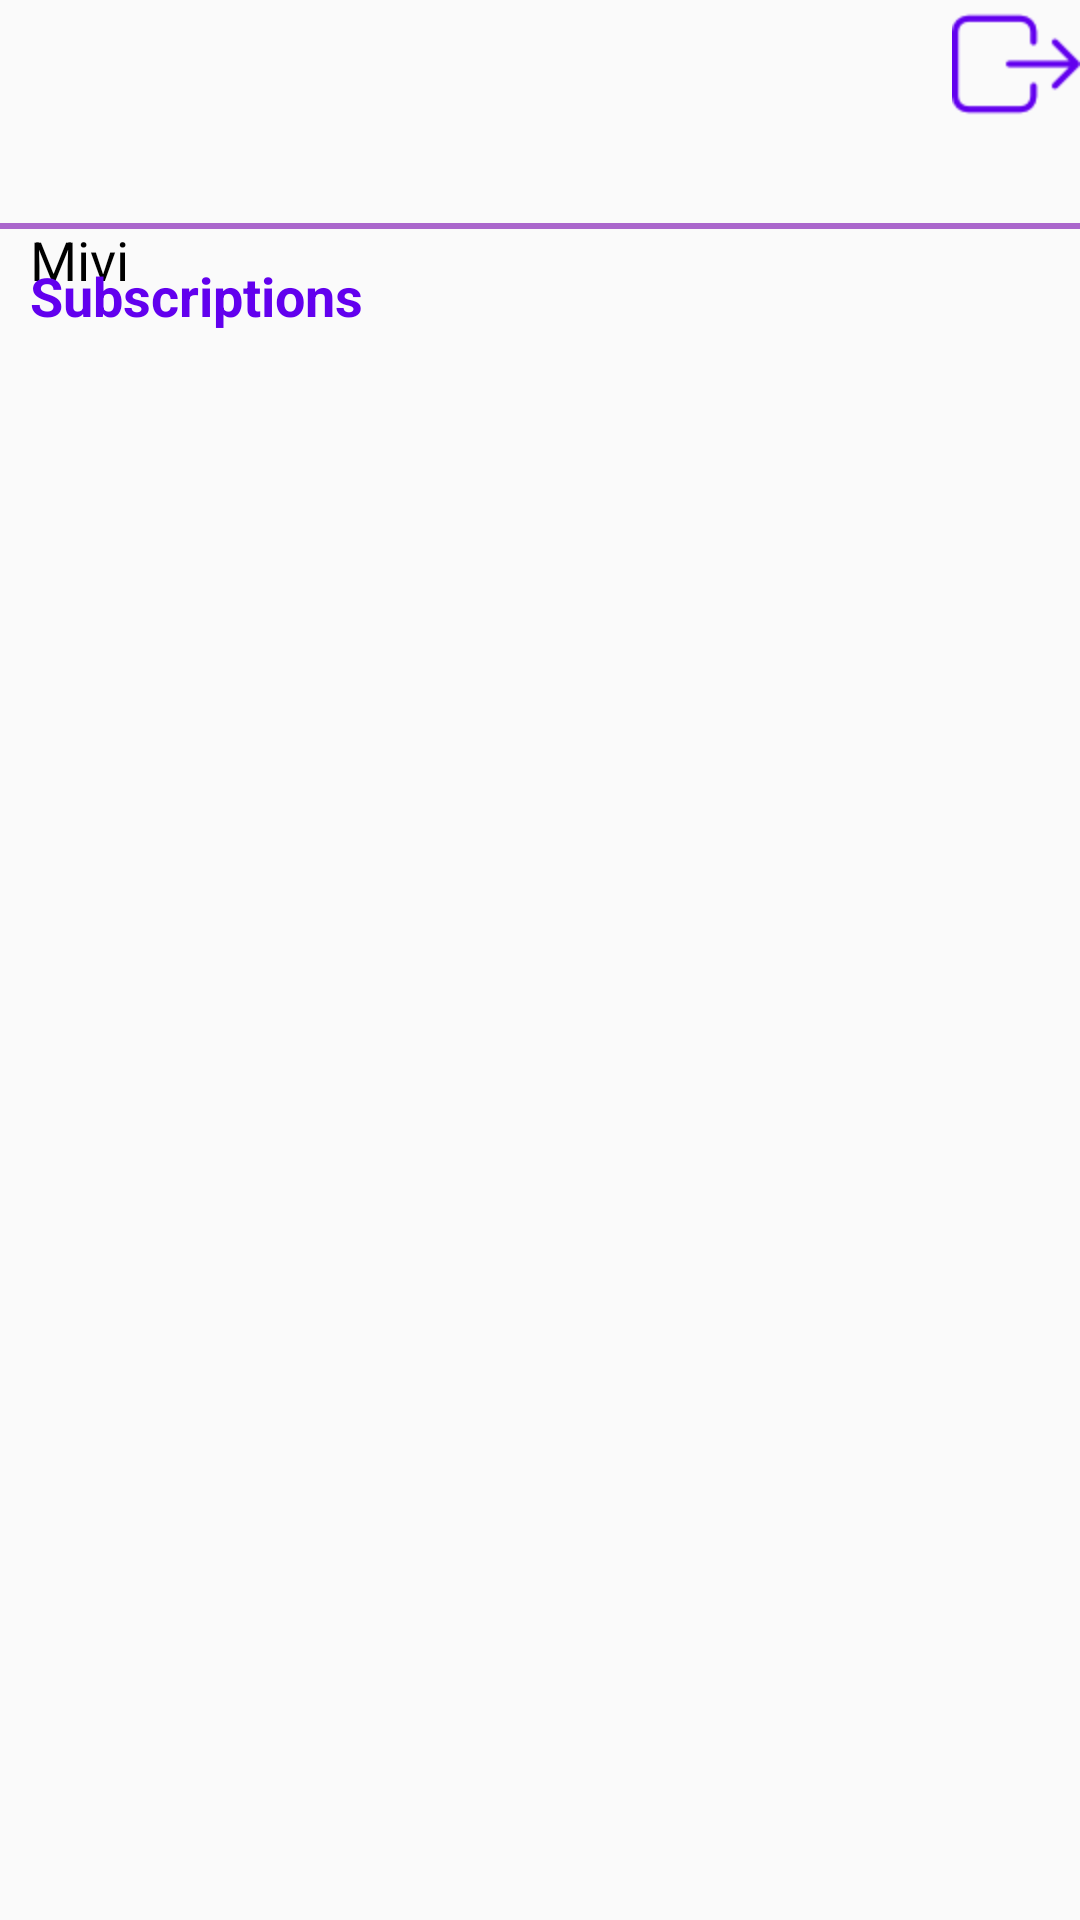

Here is an Android app screen rendered from its layout file. Give the layout XML and the strings, colors and styles it references.
<!-- AndroidManifest.xml: application theme AppTheme -->
<!-- res/layout/activity_main.xml -->
<?xml version="1.0" encoding="utf-8"?>
<RelativeLayout xmlns:android="http://schemas.android.com/apk/res/android"
    android:layout_width="match_parent"
    android:layout_height="match_parent"
    android:orientation="vertical"
    android:layout_margin="@dimen/d16">
    <TextView
        android:id="@+id/header"
        style="@style/pagetitle"
     />
    <ImageView
        android:id="@+id/imgLogout"
        android:layout_width="wrap_content"
        android:layout_height="wrap_content"
        android:layout_alignParentRight="true"
        android:tint="@color/colorPrimary"
        android:src="@drawable/logout" />
        <ImageView
            android:id="@+id/userImg"
        android:layout_width="wrap_content"
        android:layout_height="wrap_content"
            android:layout_below="@id/header"
            android:src="@drawable/defaultuser"/>
    <TextView
        android:id="@+id/name"
      style="@style/header"
        android:text="@string/app_name"
        android:layout_below="@id/header"
        android:layout_toRightOf="@id/userImg"/>
    <TextView
        android:id="@+id/mobile"
        style="@style/title"
        android:layout_toRightOf="@id/userImg"
        android:layout_below="@id/name"/>
    <View
        android:id="@+id/divider"
        android:layout_width="match_parent"
        android:layout_height="@dimen/d2"
        android:layout_marginTop="@dimen/d10"
        android:background="@android:color/holo_purple"
        android:layout_below="@id/userImg"/>


    <TextView
        android:id="@+id/subscription"
        style="@style/header"
        android:text="@string/subscription"
        android:textStyle="bold"
        android:textColor="@color/colorPrimary"
        android:layout_below="@id/divider"/>

    <android.support.v7.widget.RecyclerView
        android:id="@+id/recyclerViewSubscriptions"
        android:layout_width="match_parent"
        android:layout_height="match_parent"
        android:layout_below="@id/subscription"
        android:layout_marginLeft="@dimen/d10" />



</RelativeLayout>
<!-- resources referenced by this layout -->
<resources>
  <dimen name="d10">10dp</dimen>
  <dimen name="d16">16dp</dimen>
  <dimen name="d2">2dp</dimen>
  <!-- drawable logout: png bitmap (drawable-hdpi, 908 bytes) -->
  <string name="app_name">Mivi</string>
  <string name="subscription">Subscriptions</string>
  <style name="header" parent="MatchWidth">
          <item name="android:textColor">@android:color/black</item>
          <item name="android:gravity">left|center_vertical</item>
          <item name="android:padding">@dimen/d10</item>
          <item name="android:textSize">@dimen/font_medium</item>
      </style>
  <style name="pagetitle" parent="MatchWidth">
          <item name="android:textColor">@color/colorPrimary</item>
          <item name="android:gravity">center_horizontal</item>
          <item name="android:padding">@dimen/d10</item>
          <item name="android:textSize">@dimen/font_medium</item>
          <item name="android:textAllCaps">true</item>
          <item name="android:layout_marginTop">@dimen/d10</item>
          <item name="android:layout_marginBottom">@dimen/d10</item>
          <item name="android:textStyle">bold</item>
      </style>
  <style name="title" parent="MatchWidth">
          <item name="android:textColor">@color/colorAccent</item>
          <item name="android:gravity">left|center_vertical</item>
          <item name="android:paddingLeft">@dimen/d10</item>
  
          <item name="android:textSize">@dimen/font_small</item>
      </style>
  <style name="AppTheme" parent="Theme.AppCompat.Light.DarkActionBar">
          
          <item name="colorPrimary">@color/colorPrimary</item>
          <item name="colorPrimaryDark">@color/colorPrimaryDark</item>
          <item name="colorAccent">@color/colorAccent</item>
      </style>
  <style name="MatchWidth" parent="Match">
          <item name="android:layout_height">wrap_content</item>
      </style>
  <dimen name="font_medium">18sp</dimen>
  <dimen name="font_small">14sp</dimen>
  <style name="Match">
          <item name="android:layout_width">match_parent</item>
          <item name="android:layout_height">match_parent</item>
      </style>
  <!-- not gathered from this repository: default colours our renderer supplied (Android Studio template values) -->
  <color name="colorPrimary">#FF6200EE</color>
  <color name="colorPrimaryDark">#FF3700B3</color>
  <color name="colorAccent">#FF03DAC5</color>
</resources>
